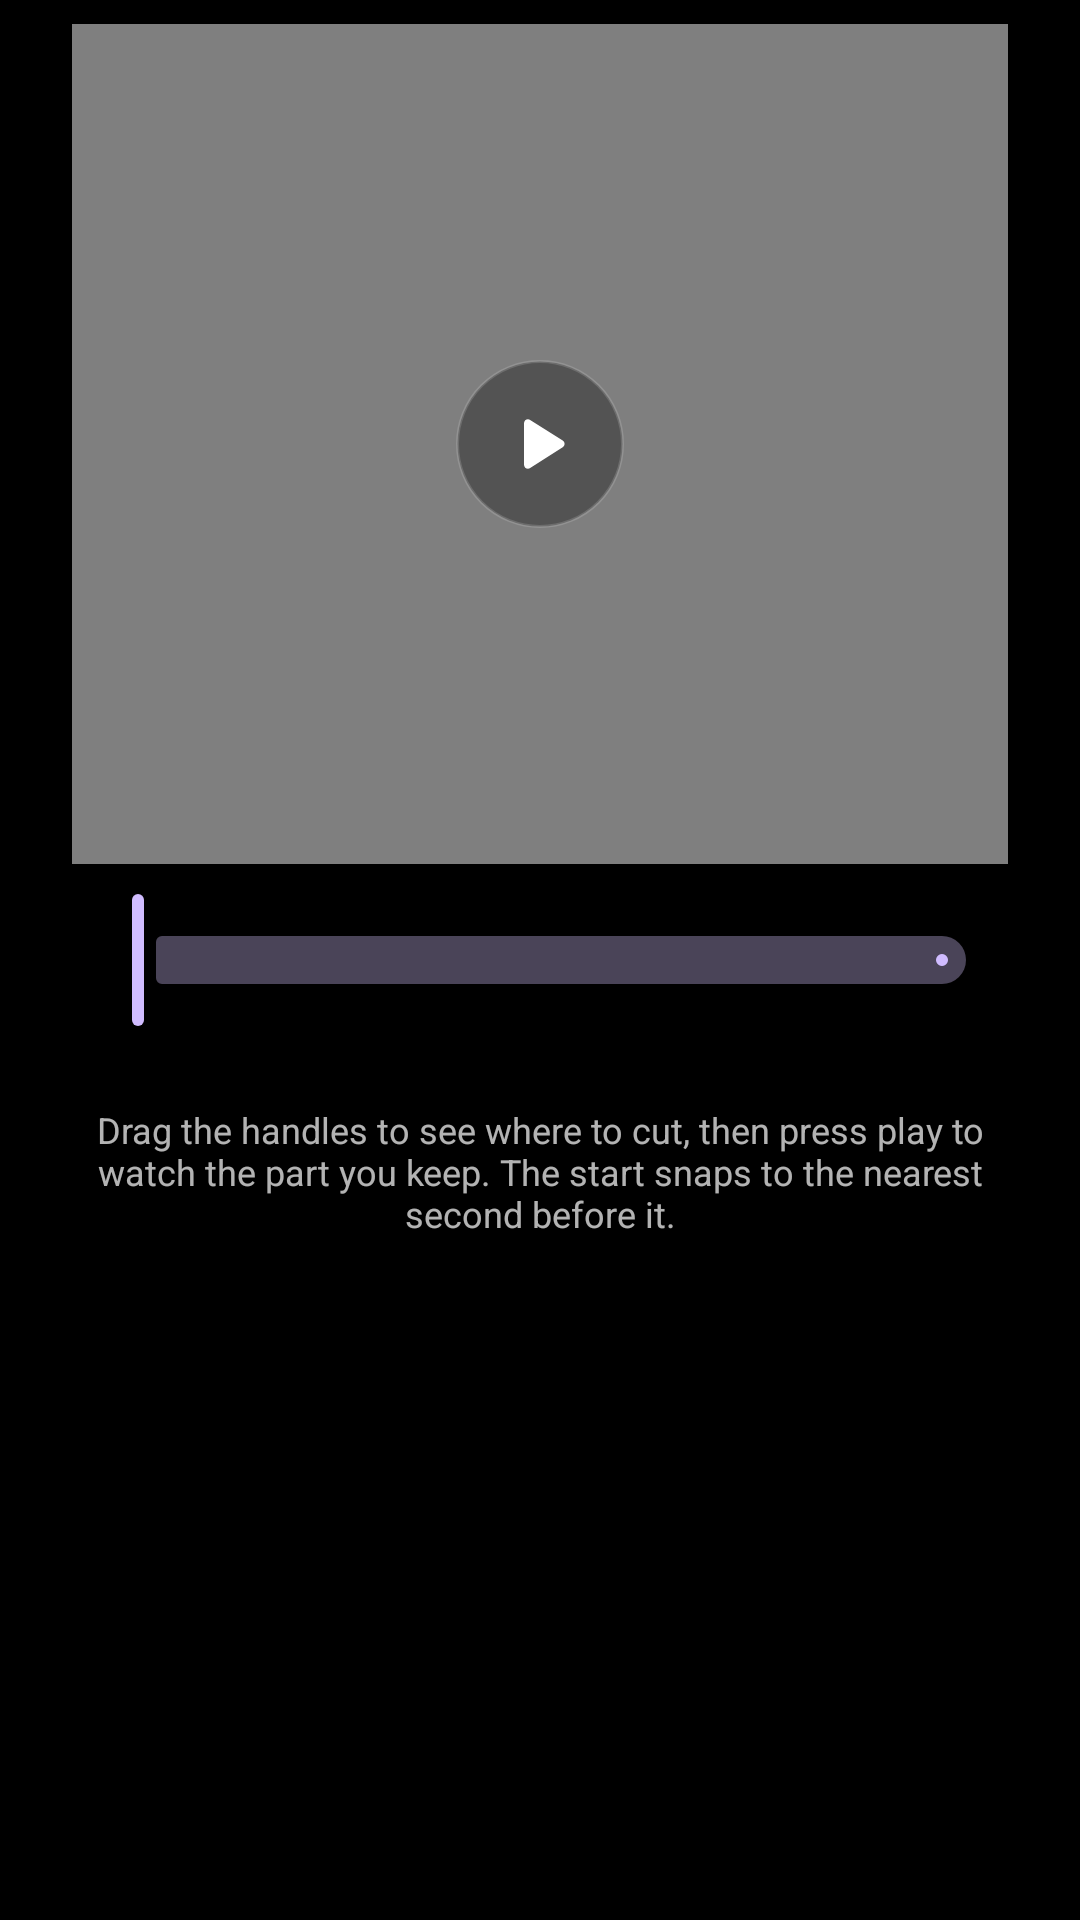

Write the Android layout XML for this screen, with the resource values it uses.
<!-- AndroidManifest.xml: application theme Theme.BackdropCam -->
<!-- res/layout/dialog_trim.xml -->
<?xml version="1.0" encoding="utf-8"?>
<LinearLayout xmlns:android="http://schemas.android.com/apk/res/android"
    android:layout_width="match_parent"
    android:layout_height="wrap_content"
    android:orientation="vertical"
    android:paddingStart="24dp"
    android:paddingTop="8dp"
    android:paddingEnd="24dp">

    <FrameLayout
        android:layout_width="match_parent"
        android:layout_height="280dp"
        android:background="#000000">

        <VideoView
            android:id="@+id/trimVideo"
            android:layout_width="wrap_content"
            android:layout_height="wrap_content"
            android:layout_gravity="center" />

        <ImageView
            android:id="@+id/trimPlay"
            android:layout_width="56dp"
            android:layout_height="56dp"
            android:layout_gravity="center"
            android:background="@drawable/bg_circle_dark"
            android:contentDescription="Play the part you keep"
            android:padding="12dp"
            android:src="@drawable/ic_play_arrow" />
    </FrameLayout>

    <com.google.android.material.slider.RangeSlider
        android:id="@+id/trimRange"
        android:layout_width="match_parent"
        android:layout_height="wrap_content"
        android:layout_marginTop="8dp" />

    <TextView
        android:id="@+id/trimLabel"
        android:layout_width="match_parent"
        android:layout_height="wrap_content"
        android:fontFeatureSettings="tnum"
        android:gravity="center"
        android:textColor="@android:color/white"
        android:textSize="15sp"
        android:textStyle="bold" />

    <TextView
        android:layout_width="match_parent"
        android:layout_height="wrap_content"
        android:layout_marginTop="4dp"
        android:gravity="center"
        android:text="Drag the handles to see where to cut, then press play to watch the part you keep. The start snaps to the nearest second before it."
        android:textColor="@color/text_secondary"
        android:textSize="12sp" />
</LinearLayout>
<!-- resources referenced by this layout -->
<resources>
  <color name="text_secondary">#B3FFFFFF</color>
  <!-- drawable bg_circle_dark (drawable) -->
  <shape xmlns:android="http://schemas.android.com/apk/res/android" android:shape="oval">
      <solid android:color="@color/glass" />
      <stroke android:width="1dp" android:color="@color/glass_stroke" />
  </shape>
  <!-- drawable ic_play_arrow (drawable) -->
  <vector xmlns:android="http://schemas.android.com/apk/res/android"
      android:width="24dp" android:height="24dp"
      android:viewportWidth="24" android:viewportHeight="24">
      <path android:fillColor="@android:color/white" android:pathData="M8 6.82v10.36c0 .79.87 1.27 1.54.84l8.14-5.18c.62-.39.62-1.29 0-1.69L9.54 5.98C8.87 5.55 8 6.03 8 6.82z"/>
  </vector>
  <style name="Theme.BackdropCam" parent="Theme.Material3.Dark.NoActionBar">
          <item name="android:statusBarColor">@android:color/black</item>
          <item name="android:navigationBarColor">@android:color/black</item>
          <item name="android:windowBackground">@android:color/black</item>
      </style>
  <color name="glass">#59000000</color>
  <color name="glass_stroke">#26FFFFFF</color>
</resources>
